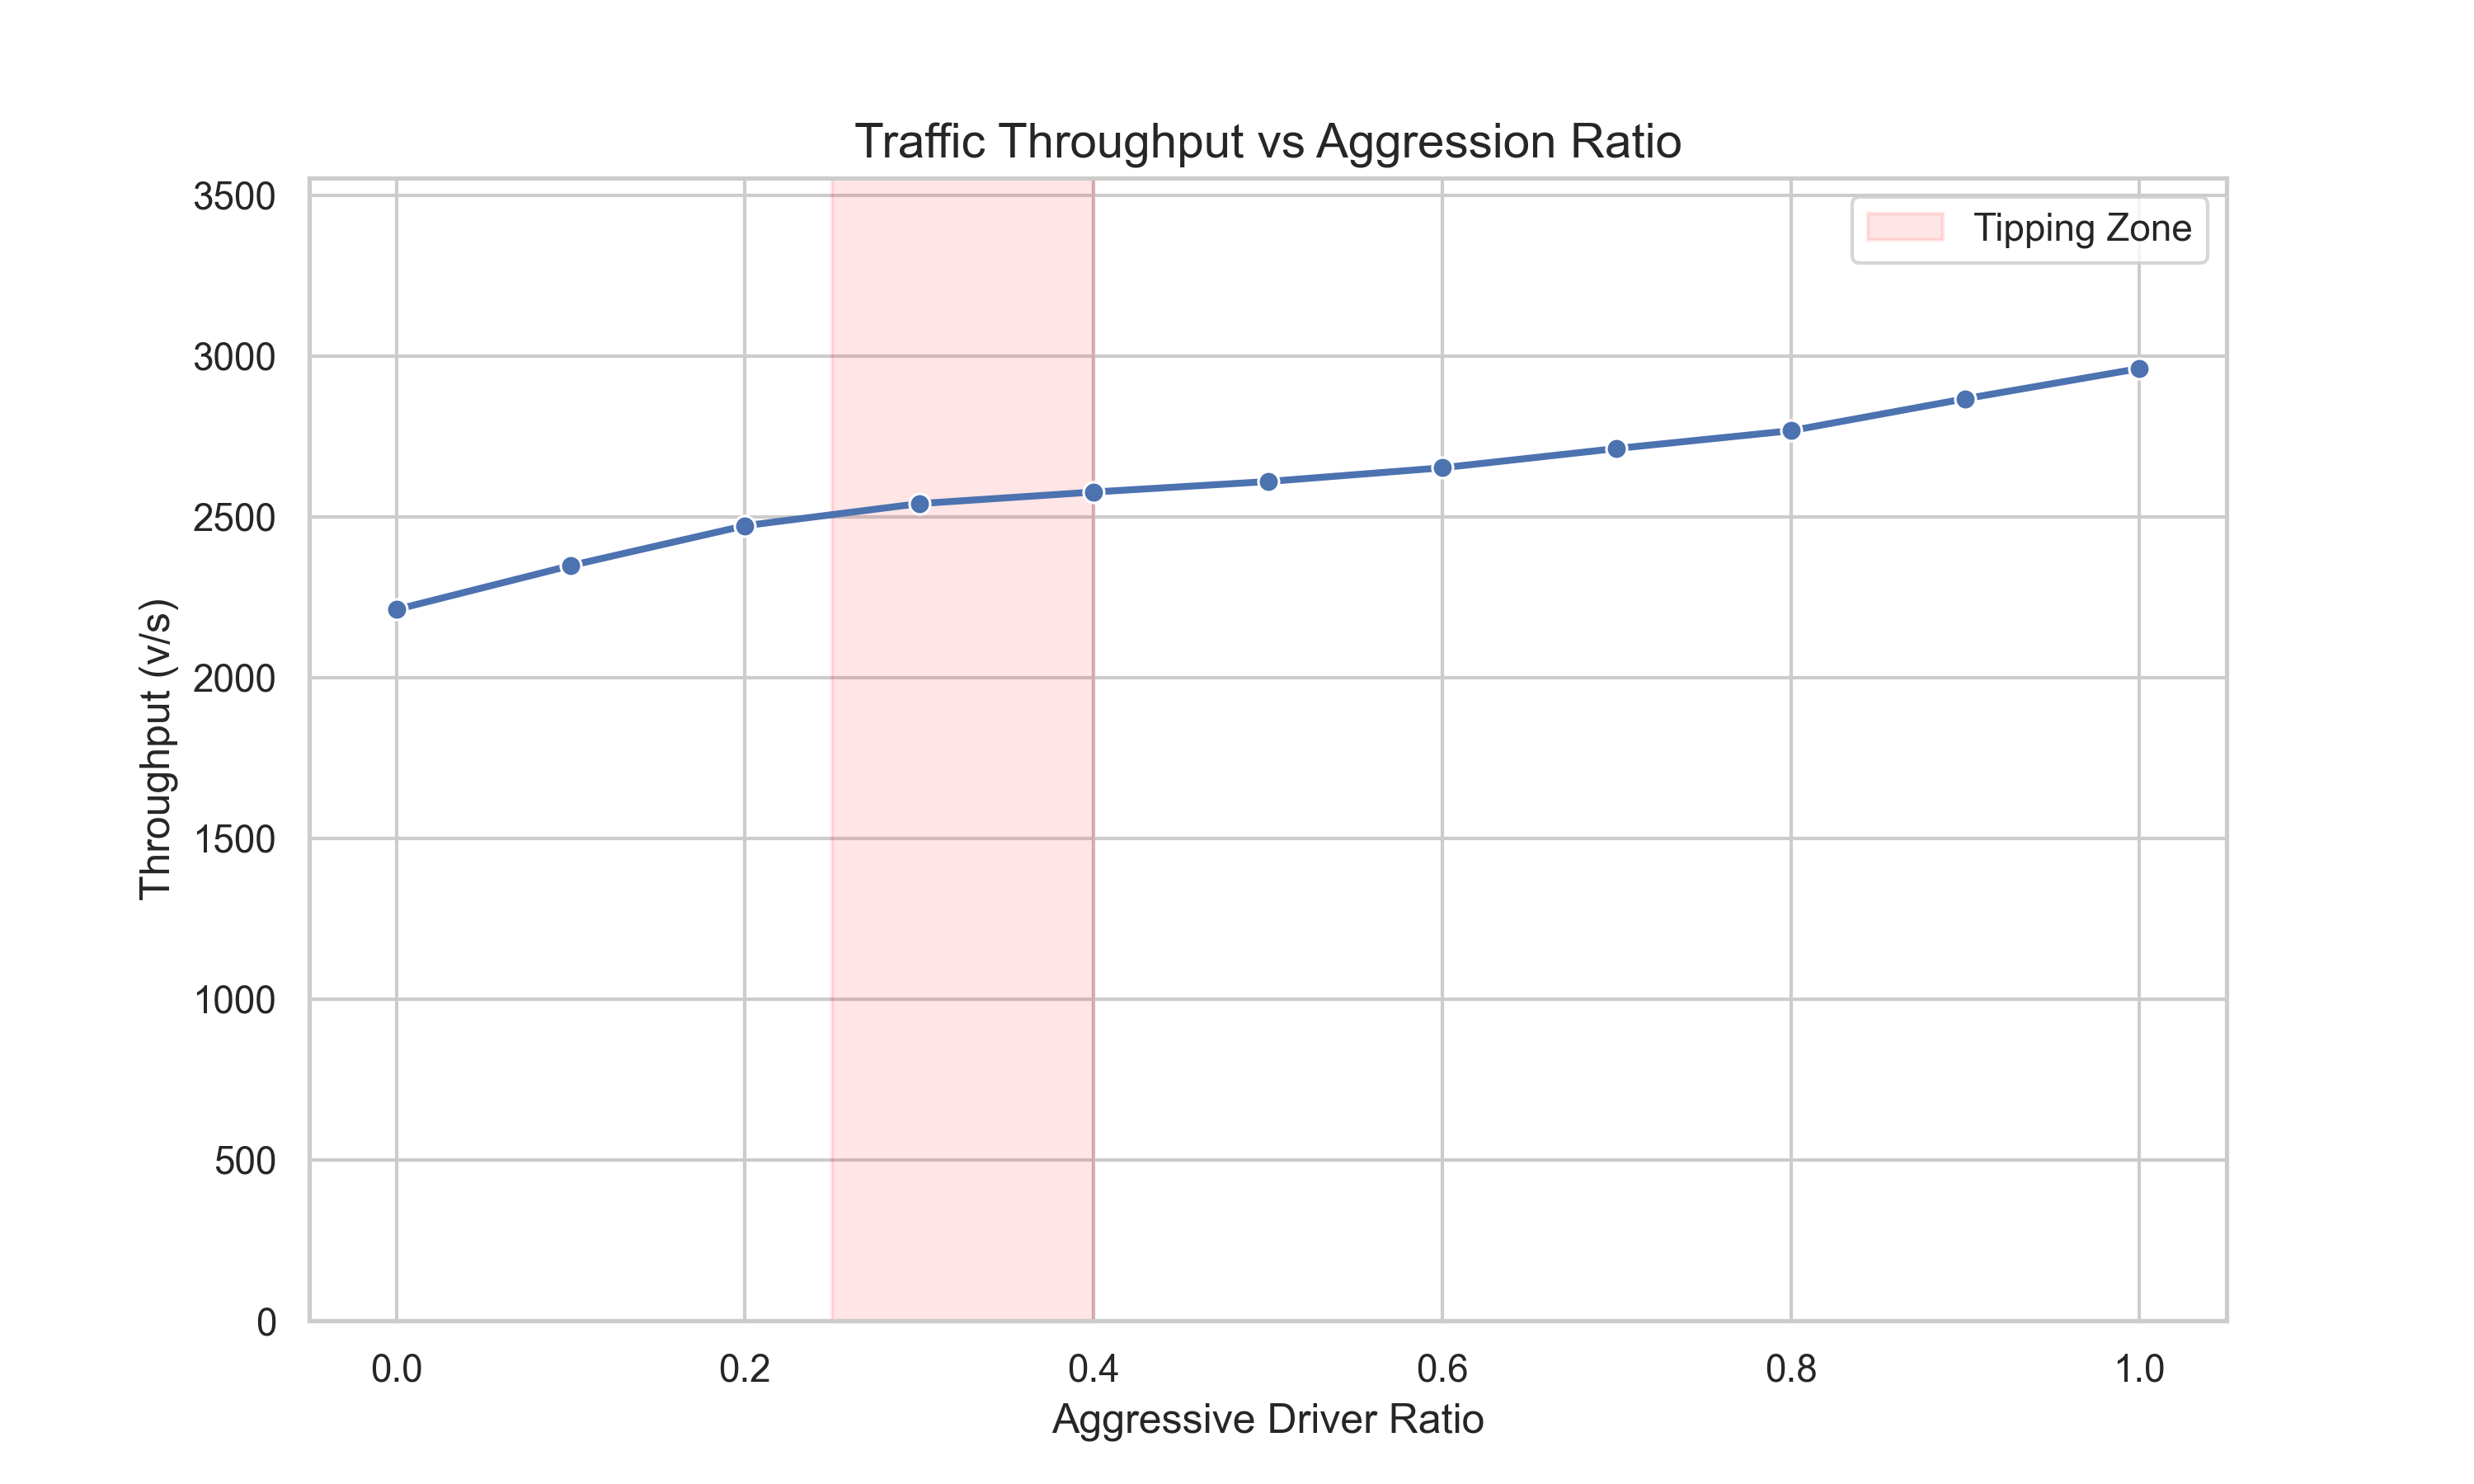

The table this chart was drawn from, first rows:
throughput, avg_speed, conflicts, avg_wait, aggressive_ratio
2211, 1.962, 0.0, 0.1, 0.0
2348, 2.03, 0.0, 0.1, 0.1
2472, 2.16, 0.0, 0.1, 0.2
2541, 2.124, 0.0, 0.1, 0.3
2577, 2.223, 0.0, 0.1, 0.4
2609, 2.246, 0.0, 0.1, 0.5
2652, 2.301, 0.0, 0.1, 0.6
2712, 2.295, 0.0, 0.1, 0.7
2767, 2.372, 0.0, 0.1, 0.8
2867, 2.331, 0.0, 0.1, 0.9
2961, 2.506, 0.0, 0.1, 1.0
